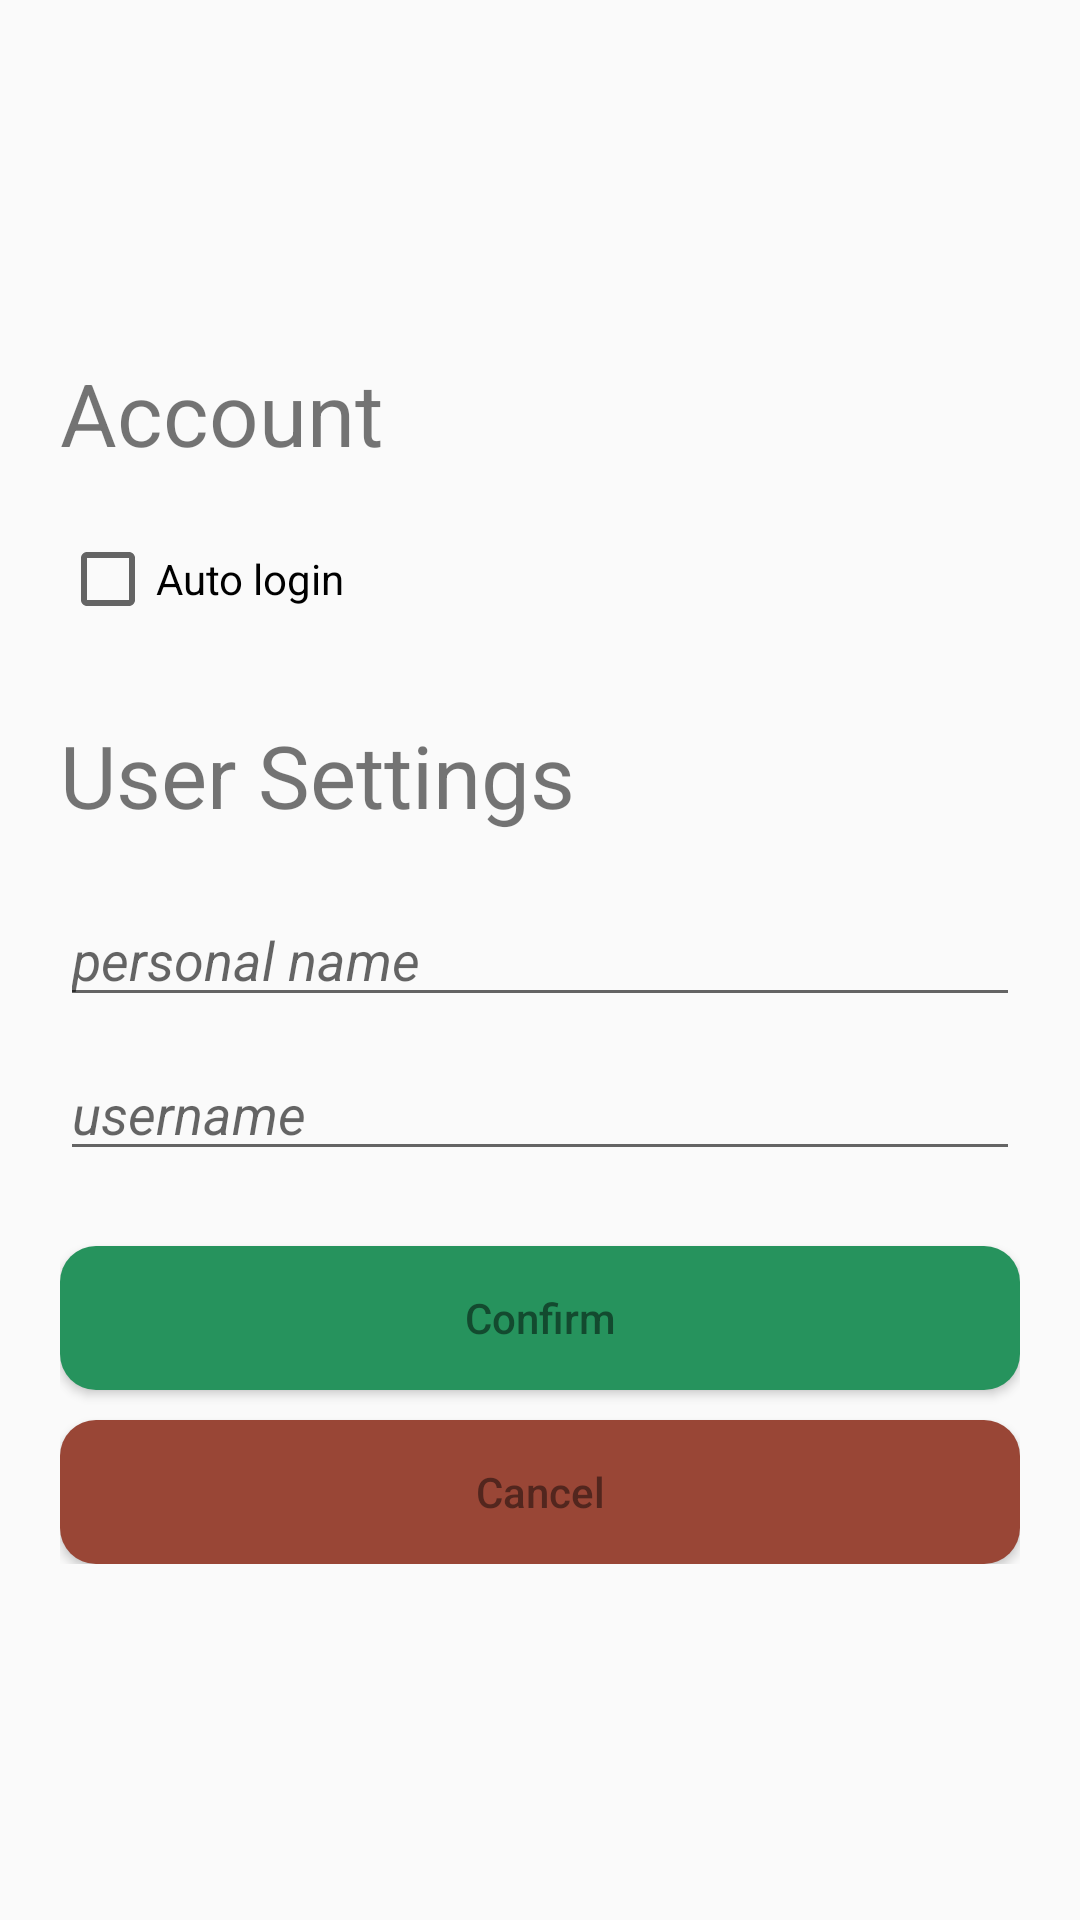

Android layout source for this screen:
<!-- AndroidManifest.xml: activity theme AppTheme2 -->
<!-- res/layout/activity_manage_account.xml -->
<?xml version="1.0" encoding="utf-8"?>
<RelativeLayout xmlns:android="http://schemas.android.com/apk/res/android"
    android:layout_width="match_parent" android:layout_height="match_parent" android:padding="20dp">

    <LinearLayout
        android:layout_width="match_parent"
        android:layout_height="wrap_content"
        android:orientation="vertical"
        android:layout_centerInParent="true">

        <TextView
            android:layout_width="wrap_content"
            android:layout_height="wrap_content"
            android:text="@string/text_account_title"
            android:textSize="14pt"/>

        <CheckBox
            android:id="@+id/activityMA_checkAutoLogin"
            android:layout_width="wrap_content"
            android:layout_height="wrap_content"
            android:text="@string/check_auto_login"
            android:layout_marginTop="20dp"/>

        <TextView
            android:layout_width="wrap_content"
            android:layout_height="wrap_content"
            android:text="@string/text_user_settings"
            android:textSize="14pt"
            android:layout_marginTop="30dp"/>

        <EditText
            android:id="@+id/activityMA_etName"
            android:layout_width="match_parent"
            android:layout_height="wrap_content"
            android:hint="@string/hint_name"
            android:textStyle="italic"
            android:layout_marginTop="20dp"/>

        <EditText
            android:id="@+id/activityMA_etUsername"
            android:layout_width="match_parent"
            android:layout_height="wrap_content"
            android:hint="@string/hint_username"
            android:textStyle="italic"
            android:layout_marginTop="10dp"/>

        <Button
            android:id="@+id/activityMA_btConfirm"
            android:layout_width="match_parent"
            android:layout_height="wrap_content"
            android:text="@string/button_confirm"
            android:layout_marginTop="25dp"
            android:background="@drawable/custom_button_states"
            android:textColor="@drawable/button_text_color"
            android:textAllCaps="false"/>

        <Button
            android:id="@+id/activityMA_btCancel"
            android:layout_width="match_parent"
            android:layout_height="wrap_content"
            android:text="@string/button_cancel"
            android:layout_marginTop="10dp"
            android:background="@drawable/custom_cancel_button_states"
            android:textColor="@drawable/cancel_button_text_color"
            android:textAllCaps="false"/>

    </LinearLayout>

</RelativeLayout>
<!-- resources referenced by this layout -->
<resources>
  <!-- drawable button_text_color (drawable) -->
  <?xml version="1.0" encoding="utf-8"?>
  <selector xmlns:android="http://schemas.android.com/apk/res/android">
      <item android:state_pressed="true" android:color="#FFF" />
      <item android:color="@color/colorAccent" />
  </selector>
  <!-- drawable cancel_button_text_color (drawable) -->
  <?xml version="1.0" encoding="utf-8"?>
  <selector xmlns:android="http://schemas.android.com/apk/res/android">
      <item android:state_pressed="true" android:color="#E7EAE5" />
      <item android:color="#52261E" />
  </selector>
  <!-- drawable custom_button_states (drawable) -->
  <?xml version="1.0" encoding="utf-8"?>
  <selector xmlns:android="http://schemas.android.com/apk/res/android">
      <item android:state_pressed="true" android:drawable="@drawable/custom_button_pressed" />
      <item android:state_focused="true" android:drawable="@drawable/custom_button_pressed" />
      <item android:drawable="@drawable/custom_button"/>
  </selector>
  <!-- drawable custom_cancel_button_states (drawable) -->
  <?xml version="1.0" encoding="utf-8"?>
  <selector xmlns:android="http://schemas.android.com/apk/res/android">
      <item android:state_pressed="true" android:drawable="@drawable/custom_cancel_button_pressed" />
      <item android:state_focused="true" android:drawable="@drawable/custom_cancel_button_pressed" />
      <item android:drawable="@drawable/custom_cancel_button"/>
  </selector>
  <string name="button_cancel">Cancel</string>
  <string name="button_confirm">Confirm</string>
  <string name="check_auto_login">Auto login</string>
  <string name="hint_name">personal name</string>
  <string name="hint_username">username</string>
  <string name="text_account_title">Account</string>
  <string name="text_user_settings">User Settings</string>
  <style name="AppTheme2" parent="Theme.AppCompat.Light.DarkActionBar">
          
          <item name="colorPrimary">@color/colorPrimary</item>
          <item name="colorPrimaryDark">@color/colorPrimaryDark</item>
          <item name="colorAccent">@color/colorAccent</item>
          <item name="windowActionBar">false</item>
          <item name="windowNoTitle">true</item>
      </style>
  <color name="colorAccent">#134a2f</color>
  <!-- drawable custom_button_pressed (drawable) -->
  <?xml version="1.0" encoding="utf-8"?>
  <shape xmlns:android="http://schemas.android.com/apk/res/android" android:shape="rectangle">
  
      <corners android:radius="12dp"/>
  
      <solid android:color="@color/button_pressed_color"/>
  
  </shape>
  <!-- drawable custom_button (drawable) -->
  <?xml version="1.0" encoding="utf-8"?>
  <shape xmlns:android="http://schemas.android.com/apk/res/android" android:shape="rectangle">
  
      <corners android:radius="12dp"/>
  
      <solid android:color="@color/button_color"/>
  
  </shape>
  <!-- drawable custom_cancel_button_pressed (drawable) -->
  <?xml version="1.0" encoding="utf-8"?>
  <shape xmlns:android="http://schemas.android.com/apk/res/android" android:shape="rectangle">
  
      <corners android:radius="12dp"/>
  
      <solid android:color="@color/cancel_button_pressed_color"/>
  
  </shape>
  <!-- drawable custom_cancel_button (drawable) -->
  <?xml version="1.0" encoding="utf-8"?>
  <shape xmlns:android="http://schemas.android.com/apk/res/android" android:shape="rectangle">
  
      <corners android:radius="12dp"/>
  
      <solid android:color="@color/cancel_button_color"/>
  
  </shape>
  <color name="colorPrimary">#33ca7f</color>
  <color name="colorPrimaryDark">#26935d</color>
  <color name="button_pressed_color">@color/colorAccent</color>
  <color name="button_color">@color/colorPrimaryDark</color>
  <color name="cancel_button_pressed_color">#703328</color>
  <color name="cancel_button_color">#994636</color>
</resources>
